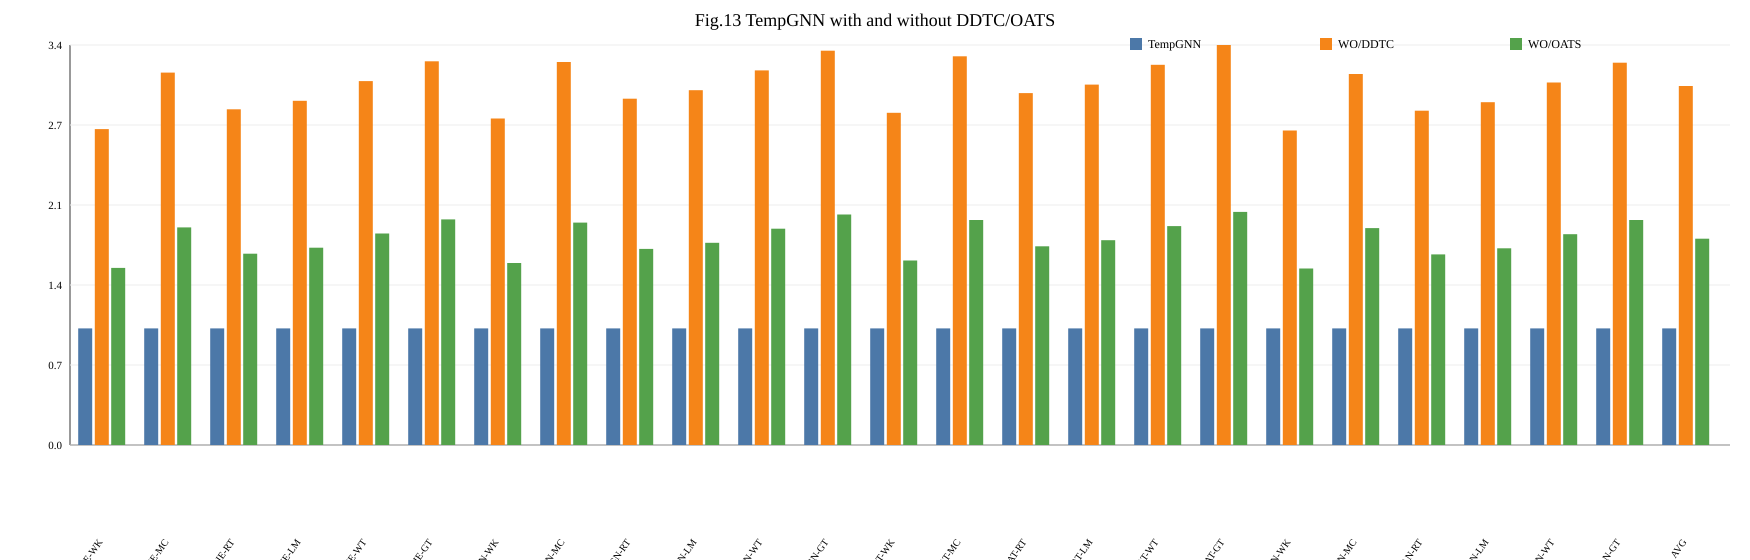

The table this chart was drawn from, first rows:
dataset, figure, model, solution, value
WK, fig13_ablation_time, JODIE, TempGNN, 1.0
WK, fig13_ablation_time, JODIE, WO/DDTC, 2.71
WK, fig13_ablation_time, JODIE, WO/OATS, 1.519
MC, fig13_ablation_time, JODIE, TempGNN, 1.0
MC, fig13_ablation_time, JODIE, WO/DDTC, 3.195
MC, fig13_ablation_time, JODIE, WO/OATS, 1.867
RT, fig13_ablation_time, JODIE, TempGNN, 1.0
RT, fig13_ablation_time, JODIE, WO/DDTC, 2.88
RT, fig13_ablation_time, JODIE, WO/OATS, 1.641
LM, fig13_ablation_time, JODIE, TempGNN, 1.0
LM, fig13_ablation_time, JODIE, WO/DDTC, 2.953
LM, fig13_ablation_time, JODIE, WO/OATS, 1.693
WT, fig13_ablation_time, JODIE, TempGNN, 1.0
WT, fig13_ablation_time, JODIE, WO/DDTC, 3.122
WT, fig13_ablation_time, JODIE, WO/OATS, 1.814
GT, fig13_ablation_time, JODIE, TempGNN, 1.0
GT, fig13_ablation_time, JODIE, WO/DDTC, 3.292
GT, fig13_ablation_time, JODIE, WO/OATS, 1.936
WK, fig13_ablation_time, TGN, TempGNN, 1.0
WK, fig13_ablation_time, TGN, WO/DDTC, 2.801
WK, fig13_ablation_time, TGN, WO/OATS, 1.561
MC, fig13_ablation_time, TGN, TempGNN, 1.0
MC, fig13_ablation_time, TGN, WO/DDTC, 3.286
MC, fig13_ablation_time, TGN, WO/OATS, 1.908
RT, fig13_ablation_time, TGN, TempGNN, 1.0
RT, fig13_ablation_time, TGN, WO/DDTC, 2.971
RT, fig13_ablation_time, TGN, WO/OATS, 1.683
LM, fig13_ablation_time, TGN, TempGNN, 1.0
LM, fig13_ablation_time, TGN, WO/DDTC, 3.044
LM, fig13_ablation_time, TGN, WO/OATS, 1.735
WT, fig13_ablation_time, TGN, TempGNN, 1.0
WT, fig13_ablation_time, TGN, WO/DDTC, 3.213
WT, fig13_ablation_time, TGN, WO/OATS, 1.856
GT, fig13_ablation_time, TGN, TempGNN, 1.0
GT, fig13_ablation_time, TGN, WO/DDTC, 3.383
GT, fig13_ablation_time, TGN, WO/OATS, 1.978
WK, fig13_ablation_time, TGAT, TempGNN, 1.0
WK, fig13_ablation_time, TGAT, WO/DDTC, 2.85
WK, fig13_ablation_time, TGAT, WO/OATS, 1.583
MC, fig13_ablation_time, TGAT, TempGNN, 1.0
MC, fig13_ablation_time, TGAT, WO/DDTC, 3.335
MC, fig13_ablation_time, TGAT, WO/OATS, 1.93
RT, fig13_ablation_time, TGAT, TempGNN, 1.0
RT, fig13_ablation_time, TGAT, WO/DDTC, 3.019
RT, fig13_ablation_time, TGAT, WO/OATS, 1.705
LM, fig13_ablation_time, TGAT, TempGNN, 1.0
LM, fig13_ablation_time, TGAT, WO/DDTC, 3.092
LM, fig13_ablation_time, TGAT, WO/OATS, 1.757
WT, fig13_ablation_time, TGAT, TempGNN, 1.0
WT, fig13_ablation_time, TGAT, WO/DDTC, 3.262
WT, fig13_ablation_time, TGAT, WO/OATS, 1.878
GT, fig13_ablation_time, TGAT, TempGNN, 1.0
GT, fig13_ablation_time, TGAT, WO/DDTC, 3.432
GT, fig13_ablation_time, TGAT, WO/OATS, 2
WK, fig13_ablation_time, APAN, TempGNN, 1.0
WK, fig13_ablation_time, APAN, WO/DDTC, 2.698
WK, fig13_ablation_time, APAN, WO/OATS, 1.514
MC, fig13_ablation_time, APAN, TempGNN, 1.0
MC, fig13_ablation_time, APAN, WO/DDTC, 3.183
MC, fig13_ablation_time, APAN, WO/OATS, 1.861
... 15 more rows
